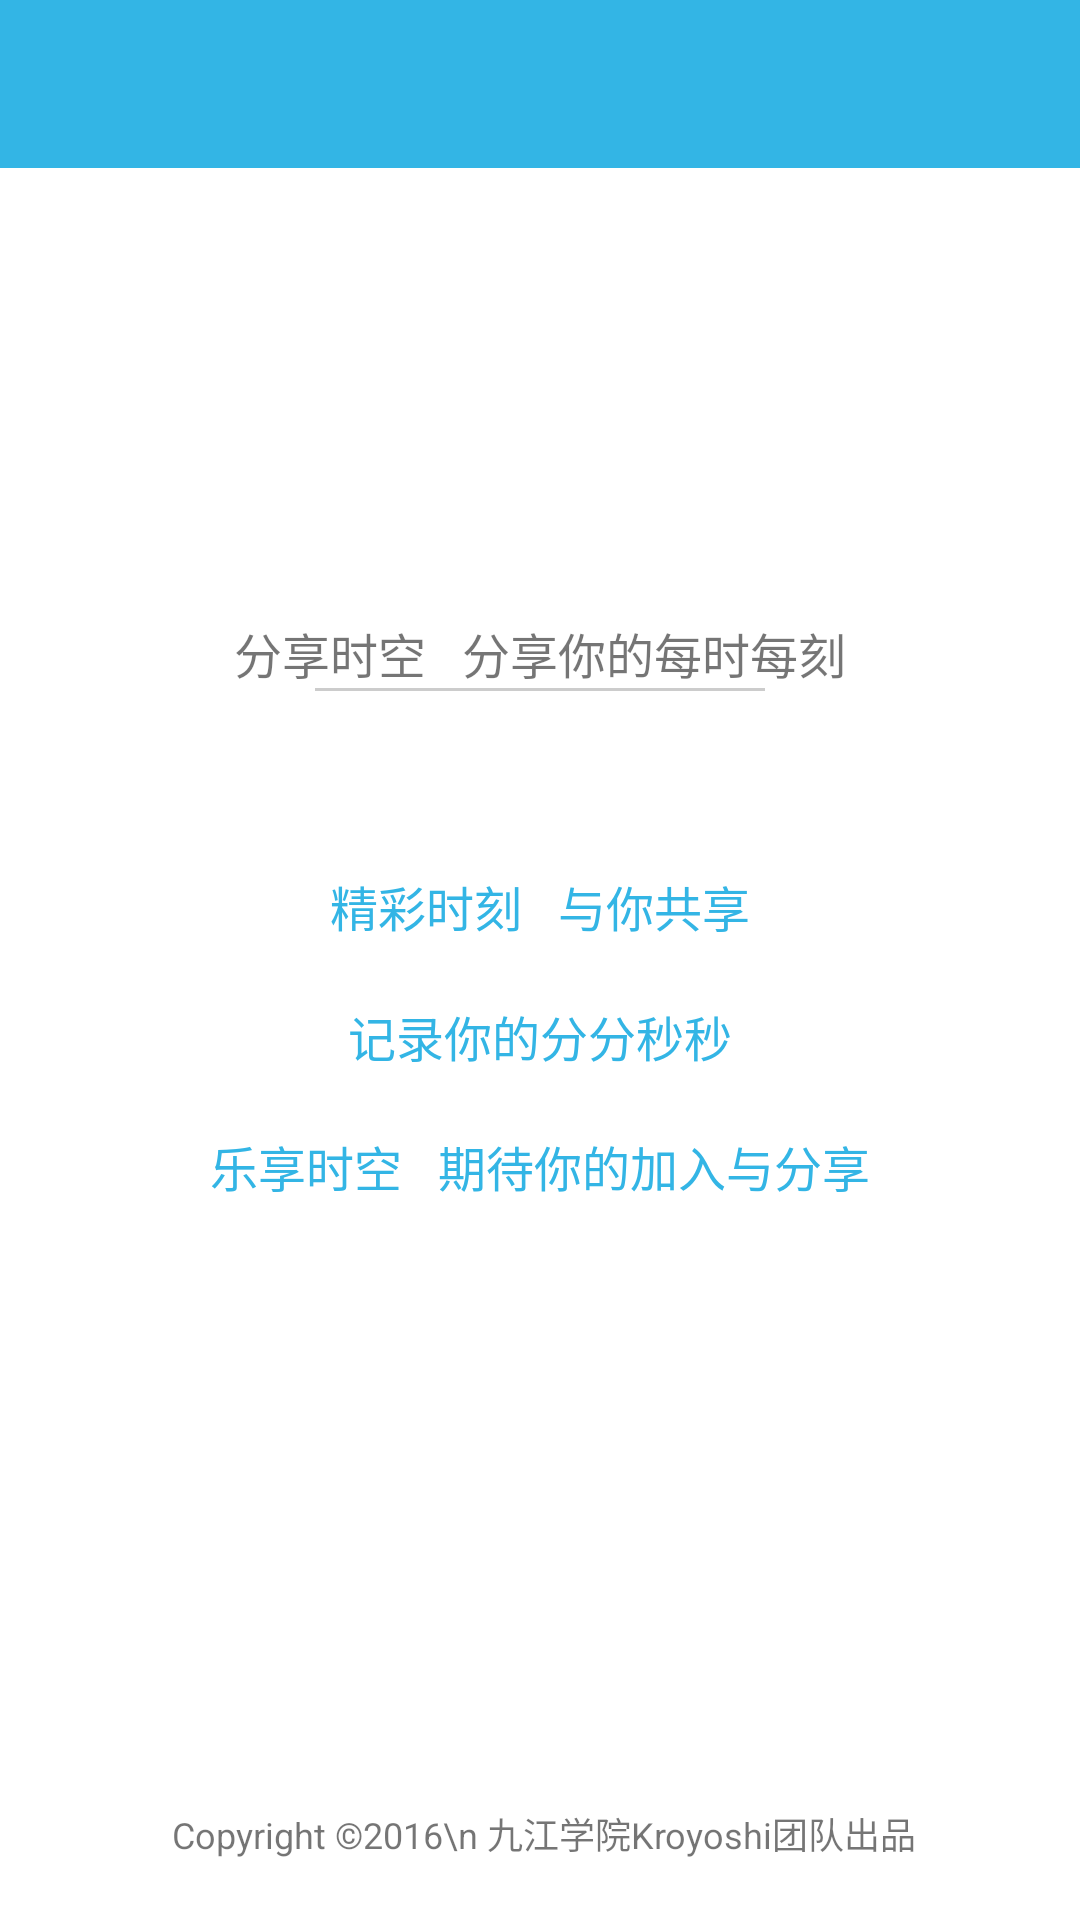

Reconstruct the res/layout file that produces this screen, plus the resources it refers to.
<!-- AndroidManifest.xml: application theme AppTheme -->
<!-- res/layout/activity_about.xml -->
<?xml version="1.0" encoding="utf-8"?>
<LinearLayout
    xmlns:android="http://schemas.android.com/apk/res/android"
    android:layout_width="match_parent"
    android:layout_height="match_parent"
    android:background="@color/white"
    android:gravity="center_horizontal"
    android:orientation="vertical">

    <include layout="@layout/toolbar_base"/>
    
    <ImageView
        android:layout_width="80dp"
        android:layout_height="80dp"
        android:layout_centerVertical="true"
        android:layout_marginTop="60dp"
        android:scaleType="centerCrop"
        android:src="@drawable/ic_profile"/>

    <TextView
        android:layout_width="wrap_content"
        android:layout_height="wrap_content"
        android:layout_marginTop="10dp"
        android:text="分享时空   分享你的每时每刻"
        android:textSize="16sp"/>
    <View
        android:layout_width="150dp"
        android:layout_height="1dp"
        android:background="@color/ccc_gary"/>

    <TextView
        android:layout_width="wrap_content"
        android:layout_height="wrap_content"
        android:layout_marginTop="60dp"
        android:text="精彩时刻   与你共享"
        android:textColor="@color/colorAccent"
        android:textSize="16sp"/>

    <TextView
        android:layout_width="wrap_content"
        android:layout_height="wrap_content"
        android:layout_marginTop="20dp"
        android:text="记录你的分分秒秒"
        android:textColor="@color/colorAccent"
        android:textSize="16sp"/>


    <TextView
        android:layout_width="wrap_content"
        android:layout_height="wrap_content"
        android:layout_marginTop="20dp"
        android:text="乐享时空   期待你的加入与分享"
        android:textColor="@color/colorAccent"
        android:textSize="16sp"/>


    <TextView
        android:layout_width="wrap_content"
        android:layout_height="match_parent"
        android:layout_marginBottom="20dp"
        android:gravity="bottom|center_horizontal"
        android:text=" Copyright ©2016\n 九江学院Kroyoshi团队出品"
        android:textSize="12sp"/>

</LinearLayout>
<!-- res/layout/toolbar_base.xml (included above) -->
<?xml version="1.0" encoding="utf-8"?>
<android.support.design.widget.AppBarLayout
    xmlns:android="http://schemas.android.com/apk/res/android"
    xmlns:app="http://schemas.android.com/apk/res-auto"
    android:layout_width="match_parent"
    android:layout_height="wrap_content"
    android:theme="@style/AppTheme.AppBarOverlay">

    <android.support.v7.widget.Toolbar
        android:id="@+id/toolbar"
        android:layout_width="match_parent"
        android:layout_height="?attr/actionBarSize"
        android:background="?attr/colorPrimary"
        app:layout_scrollFlags="scroll|enterAlways"
        app:popupTheme="@style/AppTheme.PopupOverlay" />

</android.support.design.widget.AppBarLayout>
<!-- resources referenced by this layout -->
<resources>
  <color name="ccc_gary">#cccccc</color>
  <color name="colorAccent">#33b5e5</color>
  <color name="white">#fff</color>
  <style name="AppTheme.AppBarOverlay" parent="ThemeOverlay.AppCompat.Dark.ActionBar" />
  <style name="AppTheme.PopupOverlay" parent="ThemeOverlay.AppCompat.Light" />
  <style name="AppTheme" parent="Theme.AppCompat.Light.NoActionBar">
          
          <item name="colorPrimary">@color/colorPrimary</item>
          <item name="colorPrimaryDark">@color/colorPrimaryDark</item>
          <item name="colorAccent">@color/colorAccent</item>
          <item name="android:windowIsTranslucent">true</item>
      </style>
  <color name="colorPrimary">#33b5e5</color>
  <color name="colorPrimaryDark">#33b5e5</color>
</resources>
